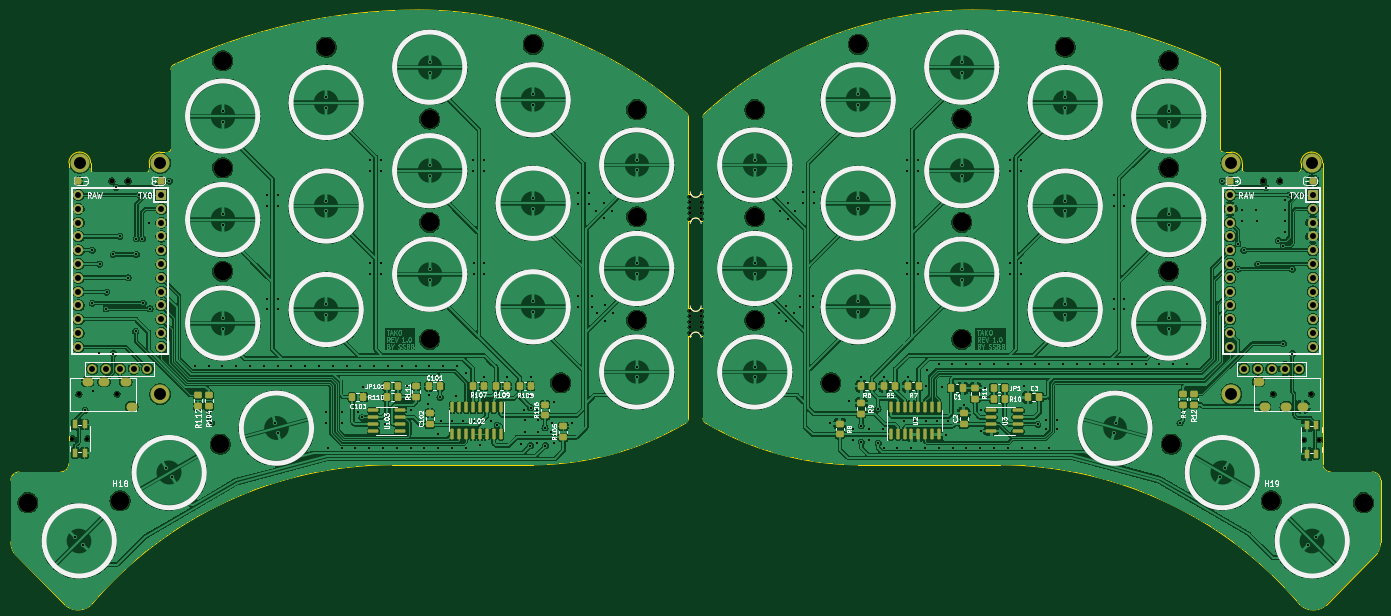
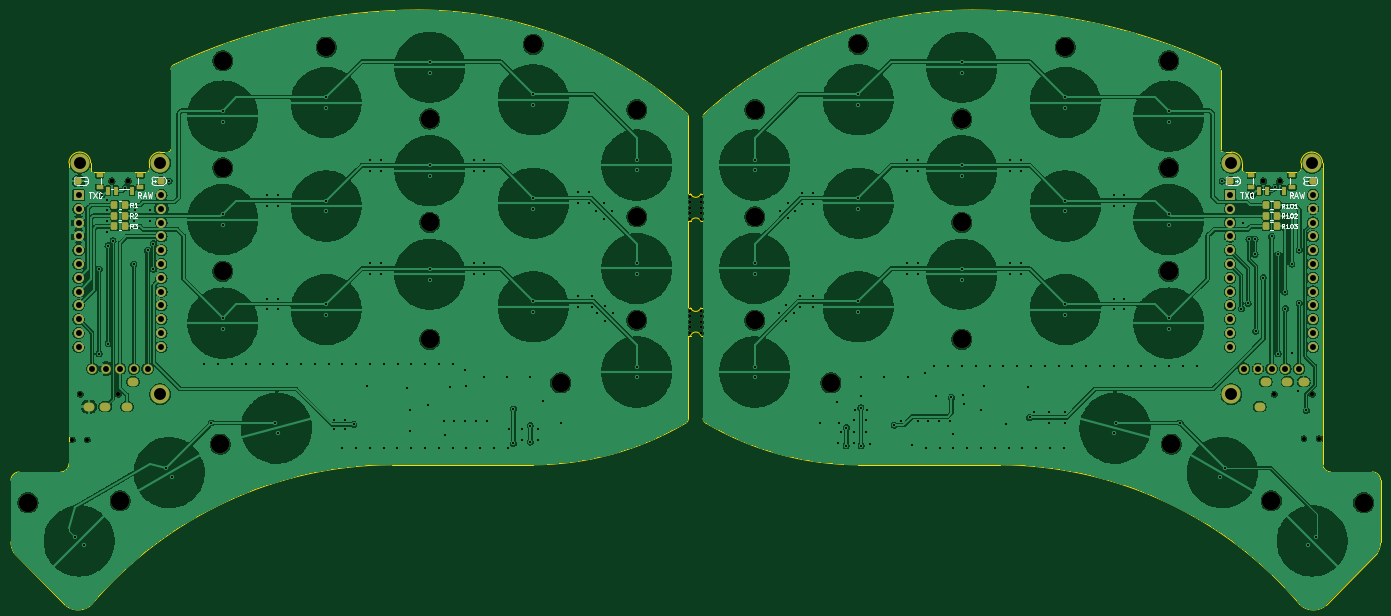
Circuit board: 11 layer files. Board 252.1 x 109.5 mm.
- bottom_copper: tako-B_Cu.gbl (488304 bytes)
- bottom_mask: tako-B_Mask.gbs (7251 bytes)
- paste: tako-B_Paste.gbp (2673 bytes)
- bottom_silk: tako-B_Silkscreen.gbo (25717 bytes)
- outline: tako-Edge_Cuts.gm1 (5454 bytes)
- top_copper: tako-F_Cu.gtl (687496 bytes)
- top_mask: tako-F_Mask.gts (10667 bytes)
- paste: tako-F_Paste.gtp (6074 bytes)
- top_silk: tako-F_Silkscreen.gto (85057 bytes)
- drill: tako-NPTH.drl (1618 bytes)
- drill: tako-PTH.drl (7268 bytes)

=== bottom_copper: tako-B_Cu.gbl (488304 bytes, source omitted) ===
=== bottom_mask: tako-B_Mask.gbs (7251 bytes, source omitted) ===
=== paste: tako-B_Paste.gbp (2673 bytes, source withheld) ===
=== bottom_silk: tako-B_Silkscreen.gbo (25717 bytes, source omitted) ===
=== outline: tako-Edge_Cuts.gm1 ===
%TF.GenerationSoftware,KiCad,Pcbnew,7.0.7-2.fc38*%
%TF.CreationDate,2023-10-05T15:26:07+05:30*%
%TF.ProjectId,tako,74616b6f-2e6b-4696-9361-645f70636258,rev?*%
%TF.SameCoordinates,Original*%
%TF.FileFunction,Profile,NP*%
%FSLAX46Y46*%
G04 Gerber Fmt 4.6, Leading zero omitted, Abs format (unit mm)*
G04 Created by KiCad (PCBNEW 7.0.7-2.fc38) date 2023-10-05 15:26:07*
%MOMM*%
%LPD*%
G01*
G04 APERTURE LIST*
%TA.AperFunction,Profile*%
%ADD10C,0.050000*%
%TD*%
%TA.AperFunction,Profile*%
%ADD11C,0.100000*%
%TD*%
G04 APERTURE END LIST*
D10*
X150820443Y-60166057D02*
X150430942Y-60166057D01*
D11*
X276294057Y-111364599D02*
X268643644Y-111364387D01*
X34902248Y-111364422D02*
G75*
G03*
X36401834Y-109839598I-25448J1524822D01*
G01*
X277248315Y-126235007D02*
G75*
G03*
X277819057Y-124214599I-3379215J2045407D01*
G01*
D10*
X247788747Y-36379085D02*
G75*
G03*
X202739289Y-26334575I-45050047J-96003415D01*
G01*
X153114941Y-86246058D02*
X153114943Y-101485645D01*
X153114939Y-81166058D02*
X153114941Y-65246057D01*
X36400943Y-94264806D02*
X36400629Y-54480040D01*
X153114940Y-60166058D02*
X152725439Y-60166059D01*
X248364002Y-51980529D02*
X248364002Y-37284666D01*
X153114986Y-101485645D02*
G75*
G03*
X153588342Y-102335003I998414J-155D01*
G01*
X265145268Y-52479935D02*
G75*
G03*
X263145135Y-54479892I-268J-1999865D01*
G01*
D11*
X36401834Y-109839598D02*
X36400943Y-94264806D01*
D10*
X153588342Y-102335002D02*
G75*
G03*
X181689856Y-110035990I28101808J47422902D01*
G01*
X207751735Y-110035651D02*
X181689856Y-110035990D01*
X150430917Y-46085746D02*
G75*
G03*
X150107140Y-45349092I-999117J346D01*
G01*
D11*
X35746711Y-135879352D02*
X26297571Y-126235009D01*
D10*
X35746713Y-135879350D02*
G75*
G03*
X40579026Y-135740784I2340757J2698750D01*
G01*
X153114948Y-46085744D02*
X153114940Y-60166058D01*
X53181941Y-52480354D02*
G75*
G03*
X51181954Y-54480492I-41J-1999946D01*
G01*
X248864006Y-52480527D02*
X250363944Y-52480355D01*
X54681882Y-52480484D02*
G75*
G03*
X55181884Y-51980529I-182J500184D01*
G01*
X252363945Y-54480488D02*
G75*
G03*
X250363944Y-52480355I-1999845J288D01*
G01*
D11*
X25726834Y-124214598D02*
X25726834Y-112889598D01*
D10*
X40400885Y-55729819D02*
G75*
G03*
X40900935Y-56229815I500215J219D01*
G01*
X40400754Y-54479892D02*
X40400928Y-55729819D01*
X150107143Y-45349089D02*
G75*
G03*
X100806597Y-26334574I-49300483J-54405431D01*
G01*
X150430947Y-101485646D02*
X150430939Y-86246058D01*
X121856035Y-110035978D02*
G75*
G03*
X149957548Y-102335002I-135J55123378D01*
G01*
X252864111Y-56230419D02*
X262644956Y-56229817D01*
D11*
X277819101Y-112889599D02*
G75*
G03*
X276294057Y-111364599I-1525001J-1D01*
G01*
D10*
X262966844Y-135740807D02*
G75*
G03*
X267799180Y-135879352I2491556J2560207D01*
G01*
X153438732Y-45349074D02*
G75*
G03*
X153114948Y-46085744I676268J-736726D01*
G01*
X149957548Y-102335003D02*
G75*
G03*
X150430947Y-101485646I-525148J849303D01*
G01*
X121856035Y-110035989D02*
X95794156Y-110035649D01*
X152725371Y-65246086D02*
G75*
G03*
X150820441Y-65246057I-952471J-381114D01*
G01*
X267145259Y-54480041D02*
X267144942Y-94264804D01*
X95794156Y-110035647D02*
G75*
G03*
X40579028Y-135740785I232684J-72653953D01*
G01*
X100806597Y-26334573D02*
G75*
G03*
X55757144Y-36379092I503J-106047427D01*
G01*
X248363973Y-51980529D02*
G75*
G03*
X248864006Y-52480527I500027J29D01*
G01*
X150820439Y-81166058D02*
X150430940Y-81166057D01*
X150820372Y-60166086D02*
G75*
G03*
X152725438Y-60166059I952528J380786D01*
G01*
X40900935Y-56229815D02*
X50681774Y-56230421D01*
X252363931Y-54480488D02*
X252364104Y-55730421D01*
D11*
X25726831Y-124214598D02*
G75*
G03*
X26297572Y-126235009I3949969J24998D01*
G01*
D10*
X55181887Y-37284664D02*
X55181884Y-51980529D01*
X153114941Y-65246057D02*
X152725441Y-65246057D01*
X262644956Y-56229860D02*
G75*
G03*
X263144960Y-55729820I-156J500160D01*
G01*
D11*
X267144948Y-94264807D02*
X267144057Y-109839599D01*
D10*
X262966860Y-135740789D02*
G75*
G03*
X207751735Y-110035652I-55447800J-46948791D01*
G01*
X150820440Y-65246057D02*
X150430942Y-65246058D01*
X51181785Y-55730423D02*
X51181954Y-54480492D01*
X252364181Y-55730421D02*
G75*
G03*
X252864111Y-56230419I499919J-79D01*
G01*
X150820439Y-86246058D02*
X150430939Y-86246058D01*
X152725369Y-86246087D02*
G75*
G03*
X150820442Y-86246058I-952469J-381013D01*
G01*
X150430942Y-60166057D02*
X150430939Y-46085746D01*
D11*
X27251834Y-111364634D02*
G75*
G03*
X25726834Y-112889598I-34J-1524966D01*
G01*
D10*
X150820373Y-81166085D02*
G75*
G03*
X152725437Y-81166060I952527J380885D01*
G01*
X202739289Y-26334578D02*
G75*
G03*
X153438748Y-45349091I-89J-73419872D01*
G01*
X40400698Y-54479892D02*
G75*
G03*
X38400617Y-52479902I-1999898J92D01*
G01*
X248363971Y-37284666D02*
G75*
G03*
X247788744Y-36379091I-1000171J166D01*
G01*
X267145296Y-54480041D02*
G75*
G03*
X265145268Y-52479904I-2000296J-159D01*
G01*
X263144960Y-55729820D02*
X263145135Y-54479892D01*
X55757142Y-36379088D02*
G75*
G03*
X55181887Y-37284664I425058J-905512D01*
G01*
X153114939Y-81166058D02*
X152725439Y-81166055D01*
X150430942Y-65246058D02*
X150430940Y-81166057D01*
D11*
X267144101Y-109839599D02*
G75*
G03*
X268643644Y-111364387I1524999J-1D01*
G01*
D10*
X53181941Y-52480355D02*
X54681882Y-52480529D01*
X38400617Y-52479929D02*
G75*
G03*
X36400629Y-54480040I283J-2000271D01*
G01*
X153114941Y-86246058D02*
X152725442Y-86246056D01*
D11*
X277248320Y-126235010D02*
X267799180Y-135879353D01*
X277819057Y-112889599D02*
X277819057Y-124214599D01*
X34902247Y-111364386D02*
X27251834Y-111364598D01*
D10*
X50681774Y-56230385D02*
G75*
G03*
X51181785Y-55730423I26J499985D01*
G01*
M02*

=== top_copper: tako-F_Cu.gtl (687496 bytes, source omitted) ===
=== top_mask: tako-F_Mask.gts (10667 bytes, source omitted) ===
=== paste: tako-F_Paste.gtp ===
%TF.GenerationSoftware,KiCad,Pcbnew,7.0.7-2.fc38*%
%TF.CreationDate,2023-10-05T15:26:06+05:30*%
%TF.ProjectId,tako,74616b6f-2e6b-4696-9361-645f70636258,rev?*%
%TF.SameCoordinates,Original*%
%TF.FileFunction,Paste,Top*%
%TF.FilePolarity,Positive*%
%FSLAX46Y46*%
G04 Gerber Fmt 4.6, Leading zero omitted, Abs format (unit mm)*
G04 Created by KiCad (PCBNEW 7.0.7-2.fc38) date 2023-10-05 15:26:06*
%MOMM*%
%LPD*%
G01*
G04 APERTURE LIST*
G04 Aperture macros list*
%AMRoundRect*
0 Rectangle with rounded corners*
0 $1 Rounding radius*
0 $2 $3 $4 $5 $6 $7 $8 $9 X,Y pos of 4 corners*
0 Add a 4 corners polygon primitive as box body*
4,1,4,$2,$3,$4,$5,$6,$7,$8,$9,$2,$3,0*
0 Add four circle primitives for the rounded corners*
1,1,$1+$1,$2,$3*
1,1,$1+$1,$4,$5*
1,1,$1+$1,$6,$7*
1,1,$1+$1,$8,$9*
0 Add four rect primitives between the rounded corners*
20,1,$1+$1,$2,$3,$4,$5,0*
20,1,$1+$1,$4,$5,$6,$7,0*
20,1,$1+$1,$6,$7,$8,$9,0*
20,1,$1+$1,$8,$9,$2,$3,0*%
G04 Aperture macros list end*
%ADD10RoundRect,0.312500X-0.312500X-0.312500X0.312500X-0.312500X0.312500X0.312500X-0.312500X0.312500X0*%
%ADD11RoundRect,0.250000X0.350000X0.450000X-0.350000X0.450000X-0.350000X-0.450000X0.350000X-0.450000X0*%
%ADD12RoundRect,0.250000X0.337500X0.475000X-0.337500X0.475000X-0.337500X-0.475000X0.337500X-0.475000X0*%
%ADD13RoundRect,0.250000X-0.450000X0.350000X-0.450000X-0.350000X0.450000X-0.350000X0.450000X0.350000X0*%
%ADD14RoundRect,0.250000X-0.350000X-0.450000X0.350000X-0.450000X0.350000X0.450000X-0.350000X0.450000X0*%
%ADD15R,1.000000X1.550000*%
%ADD16RoundRect,0.150000X0.825000X0.150000X-0.825000X0.150000X-0.825000X-0.150000X0.825000X-0.150000X0*%
%ADD17RoundRect,0.150000X-0.825000X-0.150000X0.825000X-0.150000X0.825000X0.150000X-0.825000X0.150000X0*%
%ADD18RoundRect,0.250000X0.450000X-0.350000X0.450000X0.350000X-0.450000X0.350000X-0.450000X-0.350000X0*%
%ADD19RoundRect,0.250000X0.475000X-0.337500X0.475000X0.337500X-0.475000X0.337500X-0.475000X-0.337500X0*%
%ADD20RoundRect,0.250000X-0.337500X-0.475000X0.337500X-0.475000X0.337500X0.475000X-0.337500X0.475000X0*%
%ADD21RoundRect,0.150000X0.150000X-0.825000X0.150000X0.825000X-0.150000X0.825000X-0.150000X-0.825000X0*%
%ADD22RoundRect,0.312500X0.312500X0.312500X-0.312500X0.312500X-0.312500X-0.312500X0.312500X-0.312500X0*%
%ADD23RoundRect,0.150000X-0.150000X0.825000X-0.150000X-0.825000X0.150000X-0.825000X0.150000X0.825000X0*%
G04 APERTURE END LIST*
D10*
%TO.C,BAT_HOLE-101*%
X38155480Y-57819423D03*
%TD*%
D11*
%TO.C,JP101*%
X96923373Y-95592136D03*
X94923373Y-95592136D03*
%TD*%
D12*
%TO.C,C3*%
X215026049Y-97598989D03*
X212951049Y-97598989D03*
%TD*%
D13*
%TO.C,R12*%
X243439963Y-96966057D03*
X243439963Y-98966057D03*
%TD*%
D14*
%TO.C,R107*%
X110741405Y-95592136D03*
X112741405Y-95592136D03*
%TD*%
D15*
%TO.C,RSW1*%
X265965971Y-102795627D03*
X265965971Y-108045627D03*
X264265971Y-102795627D03*
X264265971Y-108045627D03*
%TD*%
D16*
%TO.C,U103*%
X97398371Y-103842135D03*
X97398371Y-102572135D03*
X97398371Y-101302135D03*
X97398371Y-100032135D03*
X92448371Y-100032135D03*
X92448371Y-101302135D03*
X92448371Y-102572135D03*
X92448371Y-103842135D03*
%TD*%
D14*
%TO.C,R109*%
X115057340Y-95592136D03*
X117057340Y-95592136D03*
%TD*%
D11*
%TO.C,R7*%
X192804486Y-95592133D03*
X190804486Y-95592133D03*
%TD*%
D17*
%TO.C,U3*%
X206147514Y-100032135D03*
X206147514Y-101302135D03*
X206147514Y-102572135D03*
X206147514Y-103842135D03*
X211097514Y-103842135D03*
X211097514Y-102572135D03*
X211097514Y-101302135D03*
X211097514Y-100032135D03*
%TD*%
D10*
%TO.C,BAT_HOLE+1*%
X250116908Y-57819421D03*
%TD*%
D18*
%TO.C,R105*%
X127410896Y-104957579D03*
X127410896Y-102957579D03*
%TD*%
D11*
%TO.C,R110*%
X96923372Y-97592136D03*
X94923372Y-97592136D03*
%TD*%
D19*
%TO.C,C102*%
X102839547Y-102579634D03*
X102839547Y-100504634D03*
%TD*%
D20*
%TO.C,C1*%
X198822514Y-95898991D03*
X200897514Y-95898991D03*
%TD*%
D14*
%TO.C,R108*%
X119373278Y-95592134D03*
X121373278Y-95592134D03*
%TD*%
D18*
%TO.C,R9*%
X182238550Y-100648990D03*
X182238550Y-98648990D03*
%TD*%
D11*
%TO.C,R6*%
X184238547Y-95542492D03*
X182238547Y-95542492D03*
%TD*%
D19*
%TO.C,C2*%
X201122517Y-102579991D03*
X201122517Y-100504991D03*
%TD*%
D11*
%TO.C,R5*%
X188488548Y-95592136D03*
X186488548Y-95592136D03*
%TD*%
D14*
%TO.C,R10*%
X206622514Y-97898990D03*
X208622514Y-97898990D03*
%TD*%
D18*
%TO.C,R111*%
X100323371Y-97592137D03*
X100323371Y-95592137D03*
%TD*%
%TO.C,R8*%
X178304486Y-104459424D03*
X178304486Y-102459424D03*
%TD*%
D21*
%TO.C,U2*%
X187677517Y-104412137D03*
X188947517Y-104412137D03*
X190217517Y-104412137D03*
X191487517Y-104412137D03*
X192757517Y-104412137D03*
X194027517Y-104412137D03*
X195297517Y-104412137D03*
X196567517Y-104412137D03*
X196567517Y-99462137D03*
X195297517Y-99462137D03*
X194027517Y-99462137D03*
X192757517Y-99462137D03*
X191487517Y-99462137D03*
X190217517Y-99462137D03*
X188947517Y-99462137D03*
X187677517Y-99462137D03*
%TD*%
D14*
%TO.C,JP1*%
X206622517Y-95898992D03*
X208622517Y-95898992D03*
%TD*%
D22*
%TO.C,BAT_HOLE+101*%
X53428978Y-57819423D03*
%TD*%
D12*
%TO.C,C101*%
X104723370Y-95592135D03*
X102648370Y-95592135D03*
%TD*%
D22*
%TO.C,BAT_HOLE-1*%
X265390409Y-57819423D03*
%TD*%
D20*
%TO.C,C103*%
X88552047Y-97592135D03*
X90627047Y-97592135D03*
%TD*%
D15*
%TO.C,RSW101*%
X37587468Y-107855596D03*
X37587468Y-102605596D03*
X39287468Y-107855596D03*
X39287468Y-102605596D03*
%TD*%
D23*
%TO.C,U102*%
X115868373Y-99462136D03*
X114598373Y-99462136D03*
X113328373Y-99462136D03*
X112058373Y-99462136D03*
X110788373Y-99462136D03*
X109518373Y-99462136D03*
X108248373Y-99462136D03*
X106978373Y-99462136D03*
X106978373Y-104412136D03*
X108248373Y-104412136D03*
X109518373Y-104412136D03*
X110788373Y-104412136D03*
X112058373Y-104412136D03*
X113328373Y-104412136D03*
X114598373Y-104412136D03*
X115868373Y-104412136D03*
%TD*%
D18*
%TO.C,R11*%
X203222517Y-97898990D03*
X203222517Y-95898990D03*
%TD*%
%TO.C,R106*%
X124060895Y-100957580D03*
X124060895Y-98957580D03*
%TD*%
D13*
%TO.C,R4*%
X241489549Y-96959989D03*
X241489549Y-98959989D03*
%TD*%
%TO.C,R104*%
X62158122Y-97216057D03*
X62158122Y-99216057D03*
%TD*%
%TO.C,R112*%
X60189965Y-97216057D03*
X60189965Y-99216057D03*
%TD*%
M02*

=== top_silk: tako-F_Silkscreen.gto (85057 bytes, source omitted) ===
=== drill: tako-NPTH.drl ===
M48
; DRILL file {KiCad 7.0.7-2.fc38} date Thursday 05 October 2023 03:26:10 PM
; FORMAT={-:-/ absolute / inch / decimal}
; #@! TF.CreationDate,2023-10-05T15:26:10+05:30
; #@! TF.GenerationSoftware,Kicad,Pcbnew,7.0.7-2.fc38
; #@! TF.FileFunction,NonPlated,1,2,NPTH
FMAT,2
INCH
; #@! TA.AperFunction,NonPlated,NPTH,ComponentDrill
T1C0.0197
; #@! TA.AperFunction,NonPlated,NPTH,ComponentDrill
T2C0.0295
; #@! TA.AperFunction,NonPlated,NPTH,ComponentDrill
T3C0.0315
; #@! TA.AperFunction,NonPlated,NPTH,ComponentDrill
T4C0.0354
; #@! TA.AperFunction,NonPlated,NPTH,ComponentDrill
T5C0.1339
%
G90
G05
T1
X5.9352Y-2.3889
X5.9352Y-2.4289
X5.9352Y-2.4689
X5.9352Y-2.5089
X5.9352Y-2.5489
X5.9352Y-3.2157
X5.9352Y-3.2557
X5.9352Y-3.2957
X5.9352Y-3.3357
X5.9352Y-3.3757
X6.0152Y-2.3889
X6.0152Y-2.4289
X6.0152Y-2.4689
X6.0152Y-2.5089
X6.0152Y-2.5489
X6.0152Y-3.2157
X6.0152Y-3.2557
X6.0152Y-3.2957
X6.0152Y-3.3357
X6.0152Y-3.3757
T2
X1.4592Y-4.1429
X1.5674Y-4.1429
X10.3835Y-4.1504
X10.4918Y-4.1504
T3
X1.5064Y-3.8201
X1.782Y-3.8201
X10.1601Y-3.8204
X10.4357Y-3.8204
T4
X1.7438Y-2.2761
X1.8619Y-2.2761
X10.0888Y-2.2761
X10.2069Y-2.2761
T5
X1.1359Y-4.6069
X1.8043Y-4.5934
X2.5294Y-4.1828
X2.5475Y-2.1805
X2.5475Y-1.4042
X2.5475Y-2.9305
X3.2975Y-1.3058
X4.0475Y-3.4236
X4.0475Y-1.8262
X4.0475Y-2.5762
X4.7975Y-1.2861
X4.9963Y-3.7386
X5.5475Y-3.2849
X5.5475Y-1.7585
X5.5475Y-2.5349
X6.4031Y-2.5349
X6.4031Y-1.7585
X6.4031Y-3.2849
X6.9543Y-3.7386
X7.1531Y-1.2861
X7.9031Y-2.5762
X7.9031Y-1.8262
X7.9031Y-3.4236
X8.6531Y-1.3058
X9.4031Y-2.1805
X9.4031Y-2.9305
X9.4031Y-1.4042
X9.4212Y-4.1828
X10.1463Y-4.5933
X10.8147Y-4.6069
T0
M30

=== drill: tako-PTH.drl (7268 bytes, source omitted) ===
